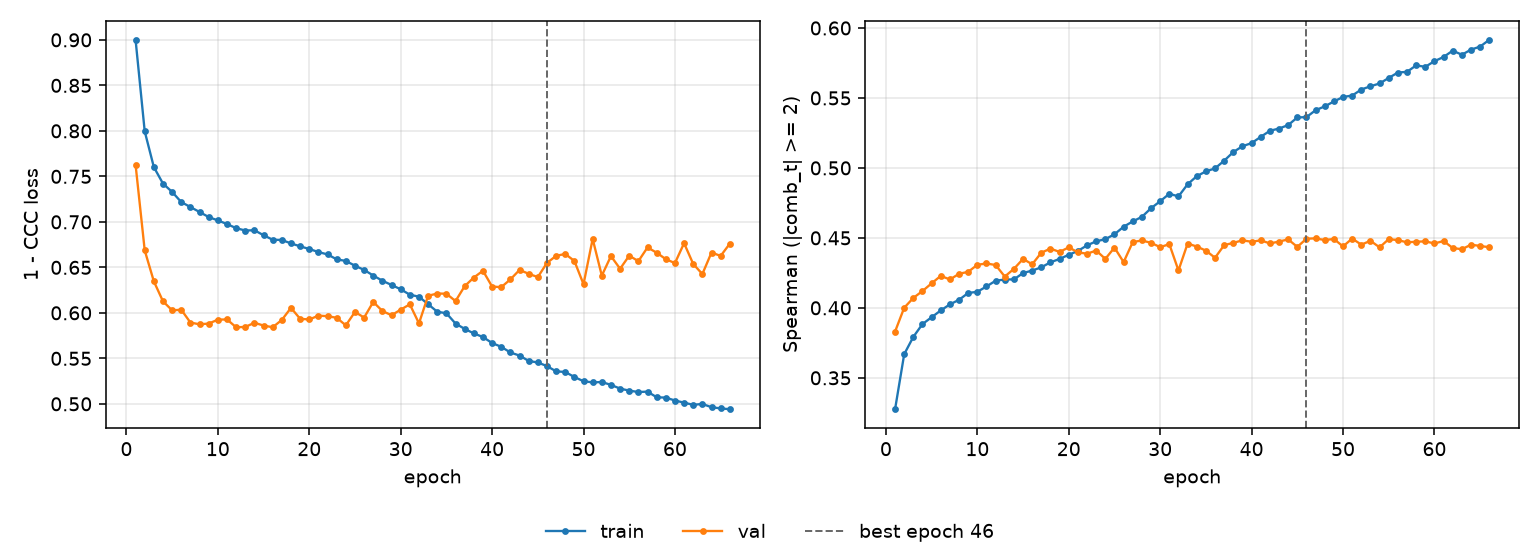

The table this chart was drawn from, first rows:
epoch, tr_loss, vl_loss, tr_sp, vl_sp, is_best
1, 0.9001, 0.7628, 0.3276, 0.383, False
2, 0.7995, 0.6687, 0.3669, 0.4001, False
3, 0.7602, 0.6346, 0.3793, 0.4071, False
4, 0.742, 0.6127, 0.3884, 0.412, False
5, 0.7329, 0.6028, 0.3933, 0.4175, False
6, 0.7217, 0.6034, 0.3982, 0.4229, False
7, 0.7163, 0.5894, 0.4025, 0.4203, False
8, 0.7108, 0.5874, 0.4058, 0.4243, False
9, 0.7053, 0.5882, 0.4106, 0.4257, False
10, 0.7016, 0.5925, 0.4115, 0.4308, False
11, 0.6976, 0.5928, 0.4153, 0.4317, False
12, 0.6931, 0.5841, 0.4194, 0.4306, False
13, 0.6905, 0.5845, 0.4202, 0.4224, False
14, 0.6908, 0.5891, 0.4203, 0.4279, False
15, 0.6853, 0.5861, 0.4249, 0.435, False
16, 0.6804, 0.5842, 0.4266, 0.4311, False
17, 0.6801, 0.5922, 0.429, 0.4395, False
18, 0.6763, 0.6055, 0.4325, 0.4423, False
19, 0.6731, 0.5935, 0.435, 0.44, False
20, 0.6702, 0.5927, 0.4379, 0.4432, False
21, 0.6668, 0.5969, 0.4407, 0.4397, False
22, 0.6642, 0.5964, 0.4446, 0.4387, False
23, 0.6588, 0.5946, 0.4475, 0.4409, False
24, 0.657, 0.5863, 0.4491, 0.435, False
25, 0.6518, 0.601, 0.4526, 0.4431, False
26, 0.6472, 0.5948, 0.458, 0.4327, False
27, 0.641, 0.612, 0.4618, 0.447, False
28, 0.6353, 0.602, 0.465, 0.4482, False
29, 0.6307, 0.5974, 0.4712, 0.4465, False
30, 0.6259, 0.6035, 0.4762, 0.4434, False
31, 0.62, 0.6093, 0.4815, 0.4455, False
32, 0.6177, 0.5885, 0.4796, 0.4267, False
33, 0.6095, 0.6187, 0.4883, 0.4459, False
34, 0.6012, 0.6213, 0.4941, 0.4438, False
35, 0.5996, 0.621, 0.4975, 0.4409, False
36, 0.5882, 0.6129, 0.4997, 0.4358, False
37, 0.5824, 0.6293, 0.5052, 0.4448, False
38, 0.5774, 0.6388, 0.5113, 0.4464, False
39, 0.5734, 0.6463, 0.5155, 0.4483, False
40, 0.5668, 0.6289, 0.5177, 0.4472, False
41, 0.5627, 0.6282, 0.5222, 0.4483, False
42, 0.5564, 0.6368, 0.5265, 0.446, False
43, 0.5531, 0.6471, 0.5281, 0.4474, False
44, 0.5472, 0.643, 0.5306, 0.4489, False
45, 0.5454, 0.6393, 0.5361, 0.4436, False
46, 0.5415, 0.6549, 0.5363, 0.4494, True
47, 0.5357, 0.6626, 0.5412, 0.4497, False
48, 0.535, 0.6648, 0.544, 0.4484, False
49, 0.5295, 0.657, 0.5475, 0.4492, False
50, 0.5249, 0.6315, 0.5507, 0.4439, False
51, 0.5236, 0.6813, 0.5517, 0.4495, False
52, 0.524, 0.6409, 0.556, 0.4452, False
53, 0.5209, 0.6624, 0.5583, 0.4479, False
54, 0.5168, 0.6485, 0.5603, 0.4432, False
55, 0.5145, 0.6628, 0.5643, 0.4491, False
56, 0.513, 0.6568, 0.5681, 0.4484, False
57, 0.5134, 0.6719, 0.5687, 0.4468, False
58, 0.5073, 0.6661, 0.5733, 0.4472, False
59, 0.5068, 0.659, 0.5722, 0.4475, False
60, 0.5037, 0.6547, 0.5763, 0.446, False
... 6 more rows
